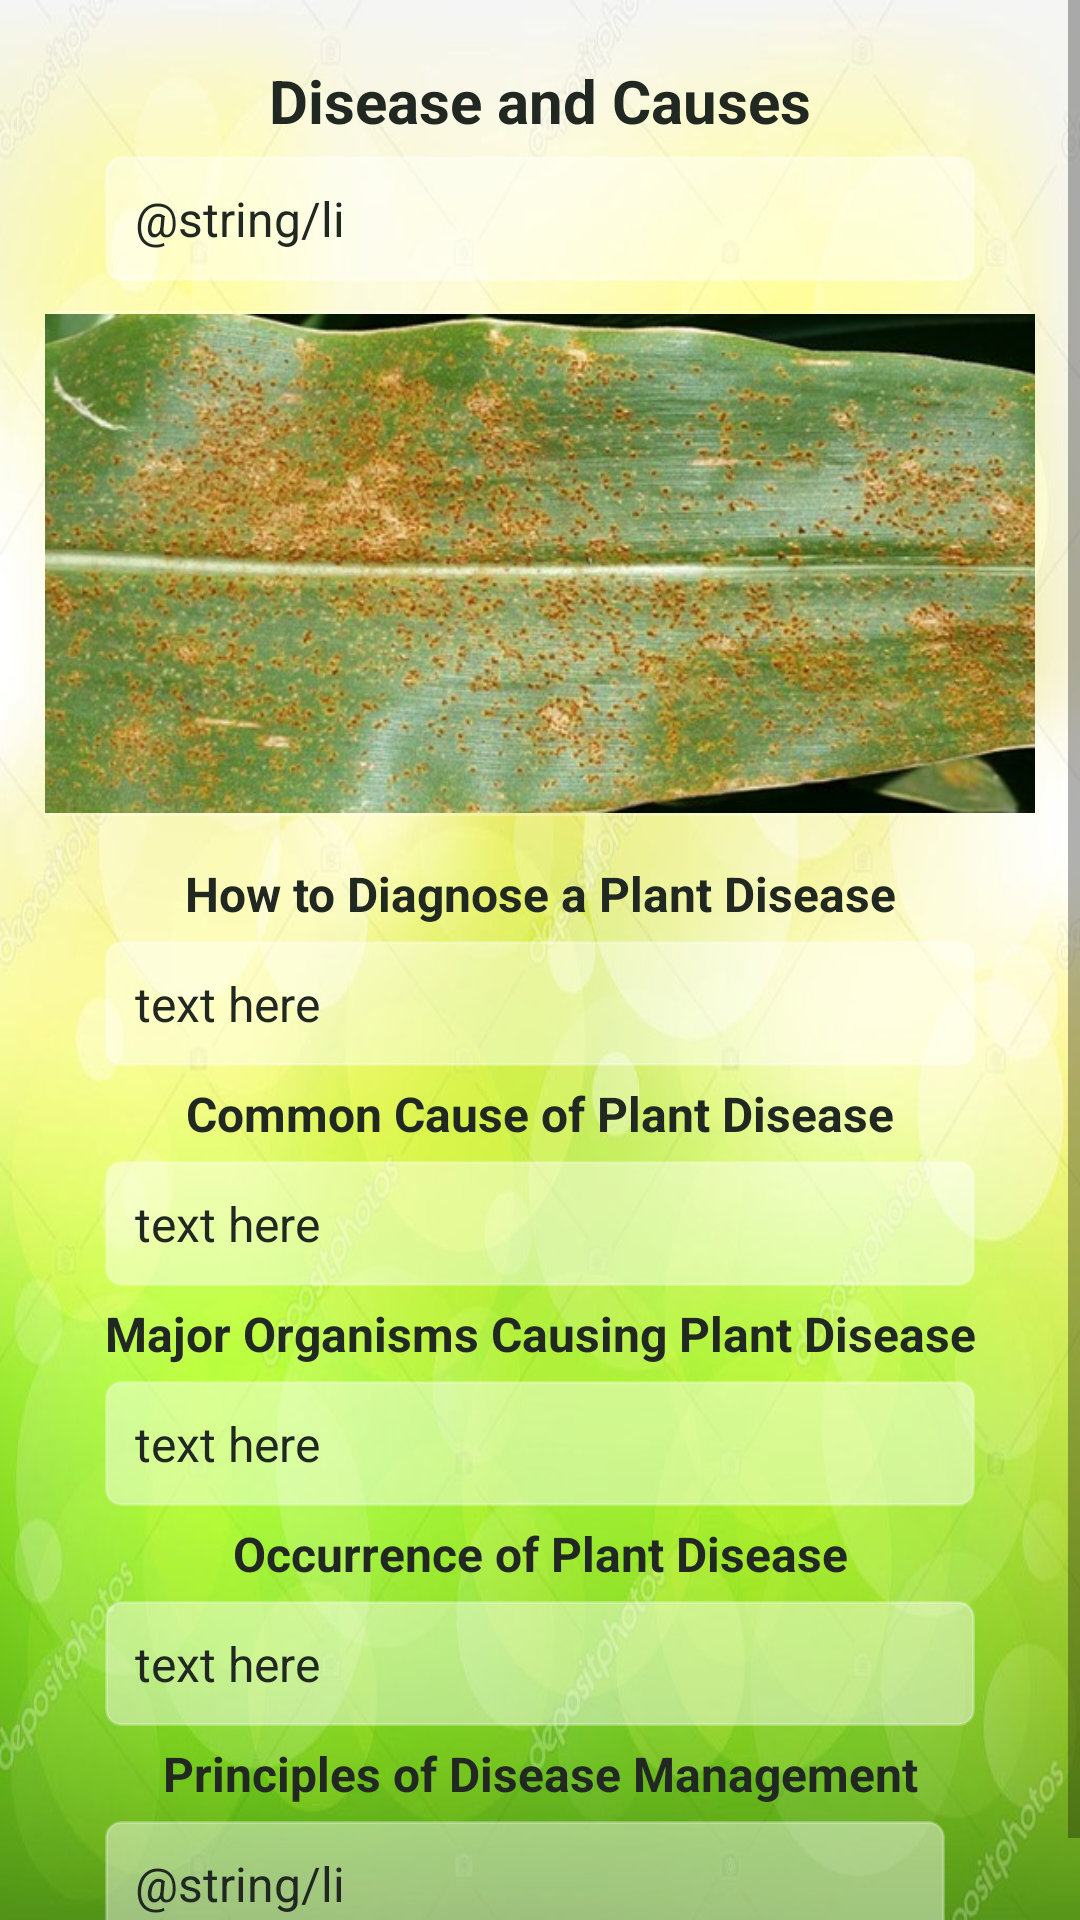

Write the Android layout XML for this screen, with the resource values it uses.
<!-- AndroidManifest.xml: application theme Theme.RiceAndCornApplication -->
<!-- res/layout/activity_information.xml -->
<?xml version="1.0" encoding="utf-8"?>
<ScrollView xmlns:android="http://schemas.android.com/apk/res/android"
    xmlns:app="http://schemas.android.com/apk/res-auto"
    xmlns:tools="http://schemas.android.com/tools"
    android:layout_width="match_parent"
    android:layout_height="match_parent"
    android:background="@drawable/bb"
    tools:context=".InformationActivity">

    <LinearLayout
        android:layout_width="match_parent"
        android:layout_height="wrap_content"
        android:layout_margin="15dp"
        android:orientation="vertical"
        tools:layout_editor_absoluteX="15dp"
        tools:layout_editor_absoluteY="15dp">

        <TextView
            android:layout_width="match_parent"
            android:layout_height="wrap_content"
            android:gravity="center"
            android:lines="1"
            android:padding="5dp"
            android:text="Disease and Causes"
            android:textColor="@color/darkGray"
            android:textSize="20sp"
            android:textStyle="bold" />

        <TextView
            android:id="@+id/disease_plant"
            android:layout_width="match_parent"
            android:layout_height="wrap_content"
            android:text="@string/li"
            android:padding="10dp"
            android:textSize="16sp"
            android:background="@drawable/round_corner"
            android:layout_marginLeft="20dp"
            android:layout_marginRight="20dp"
            android:textColor="@color/darkGray">
        </TextView>

        <ImageView
            android:id="@+id/graph"
            android:layout_width="350dp"
            android:layout_height="wrap_content"
            android:layout_marginTop="10dp"
            android:layout_gravity="center"
            android:src="@drawable/crop_ccr"
            android:background="@drawable/roundstyle"
            android:adjustViewBounds="true"
            android:contentDescription="@string/cycle"
            android:layout_marginBottom="10dp"/>

        <TextView
            android:layout_width="match_parent"
            android:layout_height="wrap_content"
            android:gravity="center"
            android:lines="1"
            android:padding="5dp"
            android:text="How to Diagnose a Plant Disease"
            android:textColor="@color/darkGray"
            android:textSize="16sp"
            android:textStyle="bold">
        </TextView>

        <TextView
            android:id="@+id/diag_plant"
            android:layout_width="match_parent"
            android:layout_height="wrap_content"
            android:text="text here"
            android:textSize="16dp"
            android:padding="10dp"
            android:background="@drawable/round_corner"
            android:layout_marginLeft="20dp"
            android:layout_marginRight="20dp"
            android:textColor="@color/darkGray">
        </TextView>

        <TextView
            android:layout_width="match_parent"
            android:layout_height="wrap_content"
            android:gravity="center"
            android:lines="1"
            android:padding="5dp"
            android:text="Common Cause of Plant Disease"
            android:textColor="@color/darkGray"
            android:textSize="16sp"
            android:textStyle="bold">
        </TextView>

        <TextView
            android:id="@+id/cause_plant"
            android:layout_width="match_parent"
            android:layout_height="wrap_content"
            android:text="text here"
            android:textSize="16dp"
            android:padding="10dp"
            android:background="@drawable/round_corner"
            android:layout_marginLeft="20dp"
            android:layout_marginRight="20dp"
            android:textColor="@color/darkGray">
        </TextView>

        <TextView
            android:layout_width="match_parent"
            android:layout_height="wrap_content"
            android:gravity="center"
            android:lines="1"
            android:padding="5dp"
            android:text="Major Organisms Causing Plant Disease"
            android:textColor="@color/darkGray"
            android:textSize="16sp"
            android:textStyle="bold">
        </TextView>

        <TextView
            android:id="@+id/organism_plant"
            android:layout_width="match_parent"
            android:layout_height="wrap_content"
            android:text="text here"
            android:padding="10dp"
            android:textSize="16dp"
            android:background="@drawable/round_corner"
            android:layout_marginLeft="20dp"
            android:layout_marginRight="20dp"
            android:textColor="@color/darkGray">
        </TextView>

        <TextView
            android:layout_width="match_parent"
            android:layout_height="wrap_content"
            android:gravity="center"
            android:lines="1"
            android:padding="5dp"
            android:text="Occurrence of Plant Disease"
            android:textColor="@color/darkGray"
            android:textSize="16sp"
            android:textStyle="bold">
        </TextView>

        <TextView
            android:id="@+id/occurence_plant"
            android:layout_width="match_parent"
            android:layout_height="wrap_content"
            android:textSize="16dp"
            android:text="text here"
            android:padding="10dp"
            android:background="@drawable/round_corner"
            android:layout_marginLeft="20dp"
            android:layout_marginRight="20dp"
            android:textColor="@color/darkGray">
        </TextView>

        <TextView
            android:layout_width="match_parent"
            android:layout_height="wrap_content"
            android:gravity="center"
            android:lines="1"
            android:padding="5dp"
            android:text="Principles of Disease Management"
            android:textColor="@color/darkGray"
            android:textSize="16sp"
            android:textStyle="bold">
        </TextView>

        <TextView
            android:id="@+id/principle_plant"
            android:layout_width="match_parent"
            android:layout_height="wrap_content"
            android:layout_marginLeft="20dp"
            android:layout_marginRight="30dp"
            android:textSize="16dp"
            android:background="@drawable/round_corner"
            android:padding="10dp"
            android:text="@string/li"
            android:layout_marginBottom="20dp"
            android:textColor="@color/darkGray" />
    </LinearLayout>

</ScrollView>
<!-- resources referenced by this layout -->
<resources>
  <color name="darkGray">#212721</color>
  <!-- drawable bb: jpg bitmap (drawable, 52271 bytes) -->
  <!-- drawable crop_ccr: jpg bitmap (drawable, 101538 bytes) -->
  <!-- drawable round_corner (drawable) -->
  <?xml version="1.0" encoding="utf-8"?>
  <shape xmlns:android="http://schemas.android.com/apk/res/android">
      <stroke
          android:width="1dp"
          android:color="#40ffffff" />
  
      <solid android:color="#70ffffff" />
  
      <padding
          android:left="1dp"
          android:right="1dp"
          android:bottom="1dp"
          android:top="1dp" />
      <corners android:radius="5dp" />
  </shape>
  <!-- drawable roundstyle (drawable) -->
  <?xml version="1.0" encoding="utf-8"?>
  <shape xmlns:android="http://schemas.android.com/apk/res/android">
      <corners android:radius="15dp" />
      <stroke
          android:width="1dp"
          android:color="#40ffffff" />
      <padding
          android:left="1dp"
          android:right="1dp"
          android:bottom="1dp"
          android:top="1dp" />
  </shape>
  <style name="Theme.RiceAndCornApplication" parent="Theme.MaterialComponents.DayNight.DarkActionBar">
          
          <item name="colorPrimary">@color/purple_500</item>
          <item name="colorPrimaryVariant">@color/purple_700</item>
          <item name="colorOnPrimary">@color/white</item>
          
          <item name="colorSecondary">@color/teal_200</item>
          <item name="colorSecondaryVariant">@color/teal_700</item>
          <item name="colorOnSecondary">@color/black</item>
          
          <item name="android:statusBarColor" tools:targetApi="l">?attr/colorPrimaryVariant</item>
          
      </style>
  <color name="white">#000000</color>
  <color name="black">#FF000000</color>
  <!-- not gathered from this repository: default colours our renderer supplied (Android Studio template values) -->
  <color name="purple_500">#FF6200EE</color>
  <color name="purple_700">#FF3700B3</color>
  <color name="teal_200">#FF03DAC5</color>
  <color name="teal_700">#FF018786</color>
</resources>
